Run: headless pygame with SDL's dummy video driver; simulated clock (each Clock.tick advances the game by its frame time, no real sleeping); random seed 0; keys injected as events and as key.get_pressed() state; mouse plan: one left click at the window centre at the start of phase 2, then a move to the lower-right quarter at the start of phase 3.
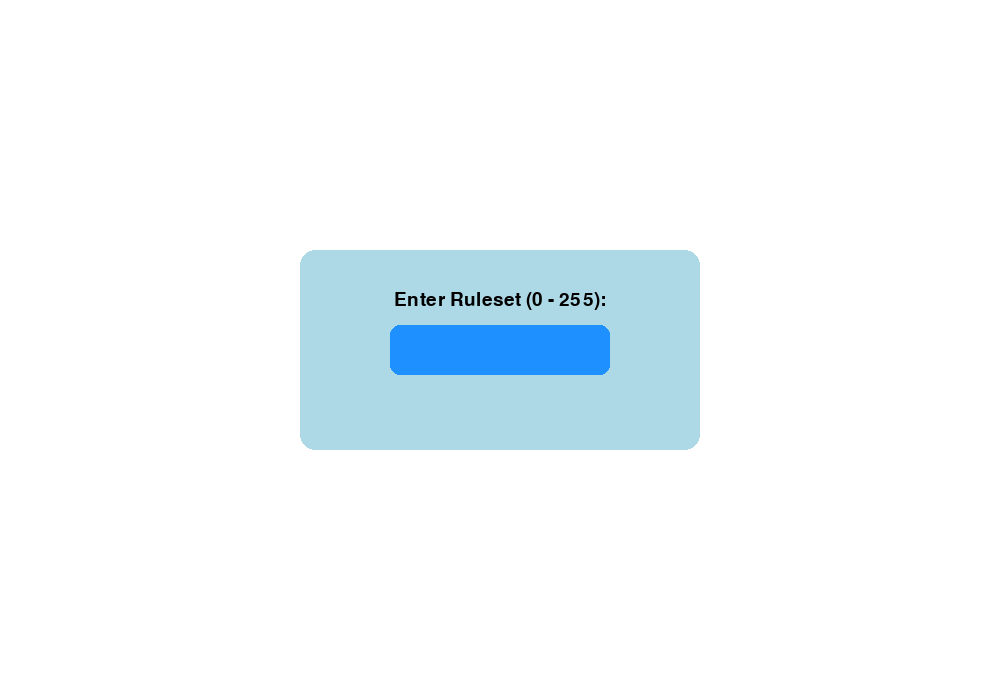
Frame 1 of 4 · flips 1–60 · no input
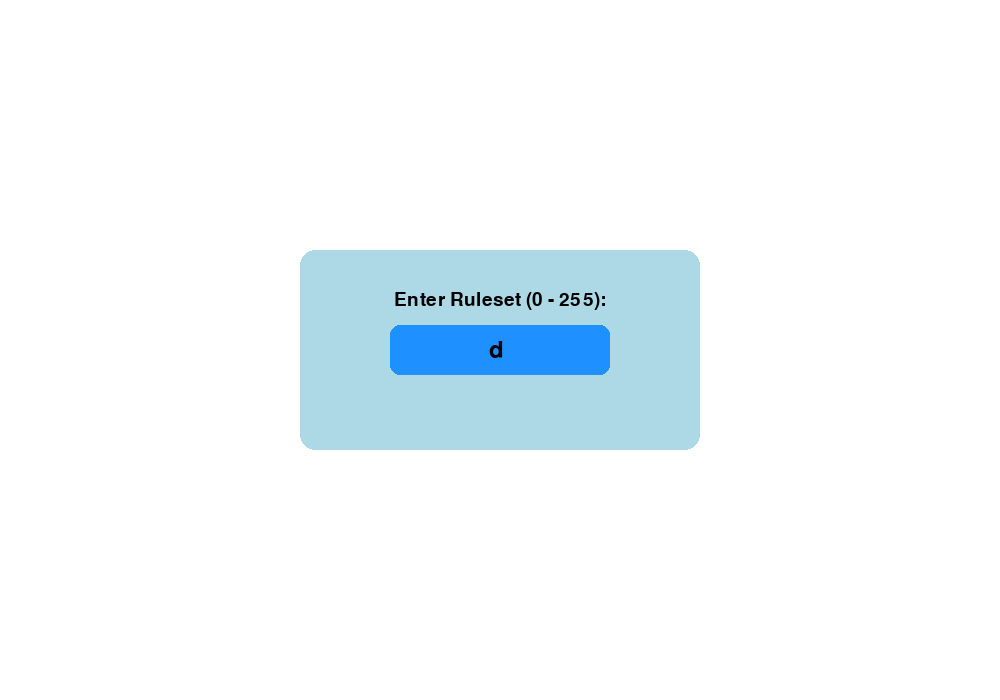
Frame 2 of 4 · flips 61–180 · clicked the window centre · tapped SPACE, RETURN · held RIGHT (→), D
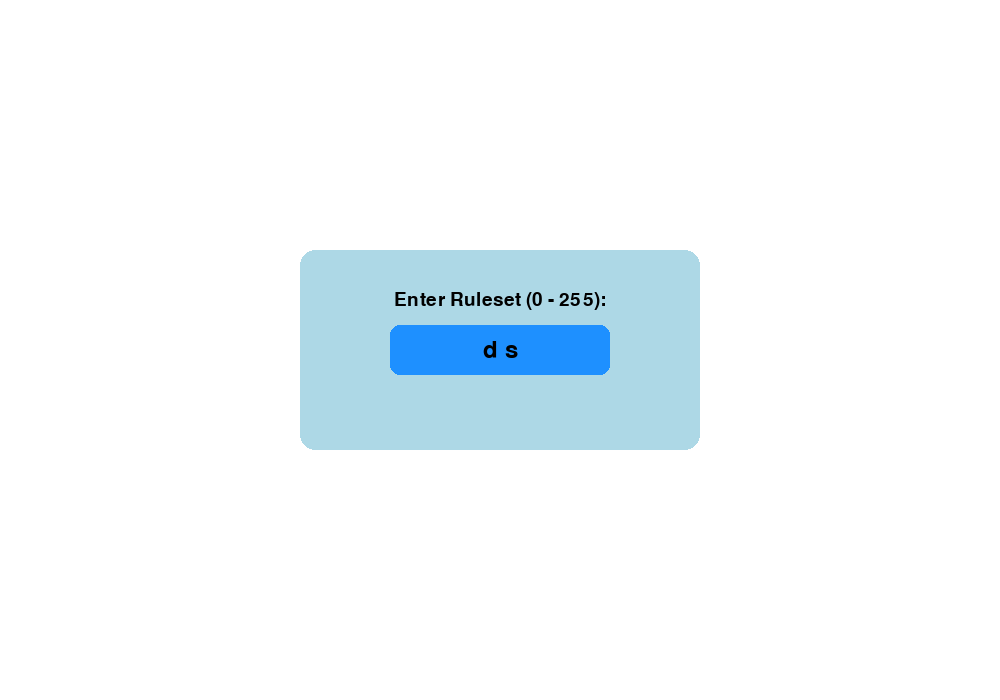
Frame 3 of 4 · flips 181–300 · moved the mouse to the lower-right quarter · held DOWN (↓), S
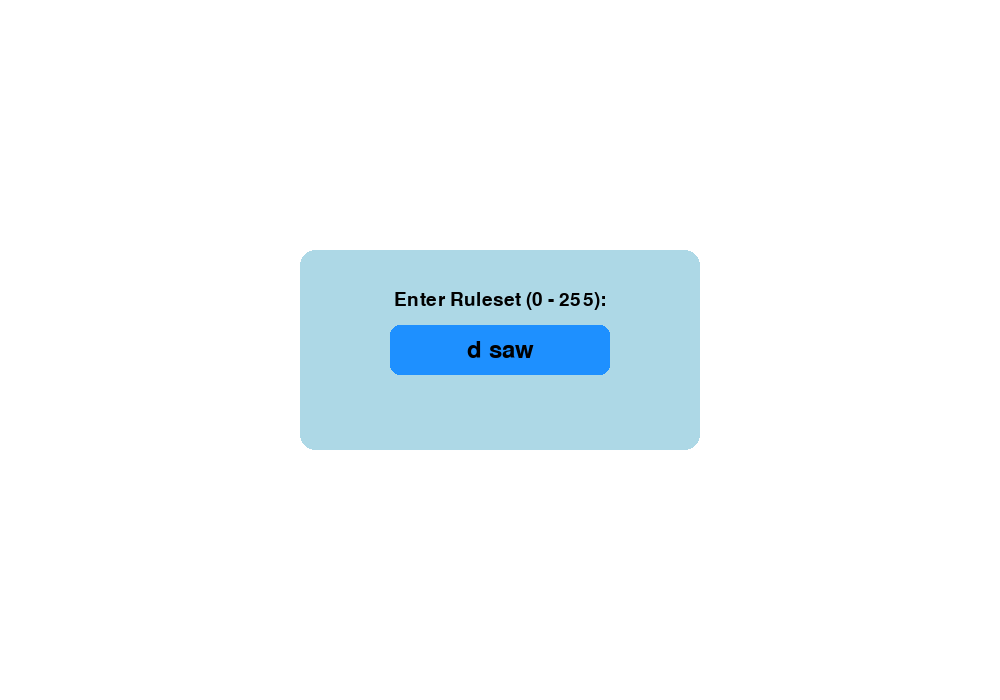
Frame 4 of 4 · flips 301–420 · held LEFT (←), A, UP (↑), W

The pygame program that drew these frames:

import pygame
import sys

w = 8
width, height = 1000, 700
cells = []
generation = 0
ruleset = [0] * 8  # User input
input_active = True
user_input = ""

def setup():
    global cells, generation
    cells = [[0] * (width // w)]
    cells[0][len(cells[0]) // 2] = 1
    generation = 0  # Reset generation count

def draw(screen):
    global generation, cells

    for gen in range(generation + 1):
        for i in range(len(cells[0])):
            if cells[gen][i] == 1:
                pygame.draw.rect(screen, (0, 0, 0), (i * w, gen * w, w, w))
            else:
                pygame.draw.rect(screen, (255, 255, 255), (i * w, gen * w, w, w))

    for i in range(0, width, w):
        pygame.draw.line(screen, (180, 180, 180), (i, 0), (i, height))  # Vertical lines 
    for j in range(0, height, w):
        pygame.draw.line(screen, (180, 180, 180), (0, j), (width, j))  # Horizontal lines

    if generation < height // w:
        generate()

def generate():
    global generation, cells

    nextgen = [0] * len(cells[0])
    for i in range(1, len(cells[0]) - 1):
        left = cells[generation][i - 1]
        me = cells[generation][i]
        right = cells[generation][i + 1]
        nextgen[i] = rules(left, me, right)

    cells.append(nextgen)
    generation += 1

def rules(a, b, c):
    index = a * 4 + b * 2 + c
    return ruleset[7 - index]

def convert_decimal_to_binary(decimal):
    binary = [int(x) for x in format(decimal, '08b')]
    return binary

def is_valid_input(text):
    """Check if the input is a valid number between 0 and 255."""
    if not text.isdigit():
        return False
    number = int(text)
    return 0 <= number <= 255

def draw_input_area(screen, input_box, prompt_text, user_input, color, text_color, input_active):
    font = pygame.font.Font(None, 35)
    prompt_font = pygame.font.Font(None, 28)

    # Draw background for input area
    input_area_rect = pygame.Rect(0, 0, 400, 200)
    input_area_rect.center = (width // 2, height // 2)
    pygame.draw.rect(screen, pygame.Color('lightblue'), input_area_rect, border_radius=15)

    # Draw prompt text
    prompt_surface = prompt_font.render(prompt_text, True, text_color)
    prompt_rect = prompt_surface.get_rect(center=(input_area_rect.centerx, input_area_rect.centery - 50))
    screen.blit(prompt_surface, prompt_rect)

    # Draw input box with rounded corners
    pygame.draw.rect(screen, color, input_box, border_radius=10)
    
    # Draw input text
    txt_surface = font.render(user_input, True, text_color)
    txt_rect = txt_surface.get_rect(center=input_box.center)
    screen.blit(txt_surface, txt_rect)

def main():
    global ruleset, user_input, input_active

    pygame.init()
    clock = pygame.time.Clock()
    screen = pygame.display.set_mode((width, height))
    pygame.display.set_caption("Wolfram - Cellular Automata")

    input_box = pygame.Rect(0, 0, 220, 50)
    input_box.center = (width // 2, height // 2)  # Center the input box

    color_inactive = pygame.Color('grey')
    color_active = pygame.Color('dodgerblue')
    color = color_active if input_active else color_inactive
    text_color = pygame.Color('black')  # Text color black

    prompt_text = 'Enter Ruleset (0 - 255):'

    setup()

    while True:
        for event in pygame.event.get():
            if event.type == pygame.QUIT:
                pygame.quit()
                sys.exit()
            if event.type == pygame.MOUSEBUTTONDOWN:
                if input_box.collidepoint(event.pos):
                    input_active = True
                else:
                    input_active = False
                color = color_active if input_active else color_inactive
            if event.type == pygame.KEYDOWN:
                if event.key == pygame.K_r:
                    # Reset and allow new input
                    input_active = True
                    user_input = ""
                    setup()  # Reset cells and generation
                elif input_active:
                    if event.key == pygame.K_RETURN:
                        if is_valid_input(user_input):
                            ruleset = convert_decimal_to_binary(int(user_input))
                            user_input = ''
                            input_active = False
                            setup()  # Reset cells after ruleset input
                    elif event.key == pygame.K_BACKSPACE:
                        user_input = user_input[:-1]
                    else:
                        user_input += event.unicode

        screen.fill((255, 255, 255))

        if input_active:
            draw_input_area(screen, input_box, prompt_text, user_input, color, text_color, input_active)
        else:
            # Draw the grid and pattern
            draw(screen)

        pygame.display.flip()
        clock.tick(30)

if __name__ == "__main__":
    main()
